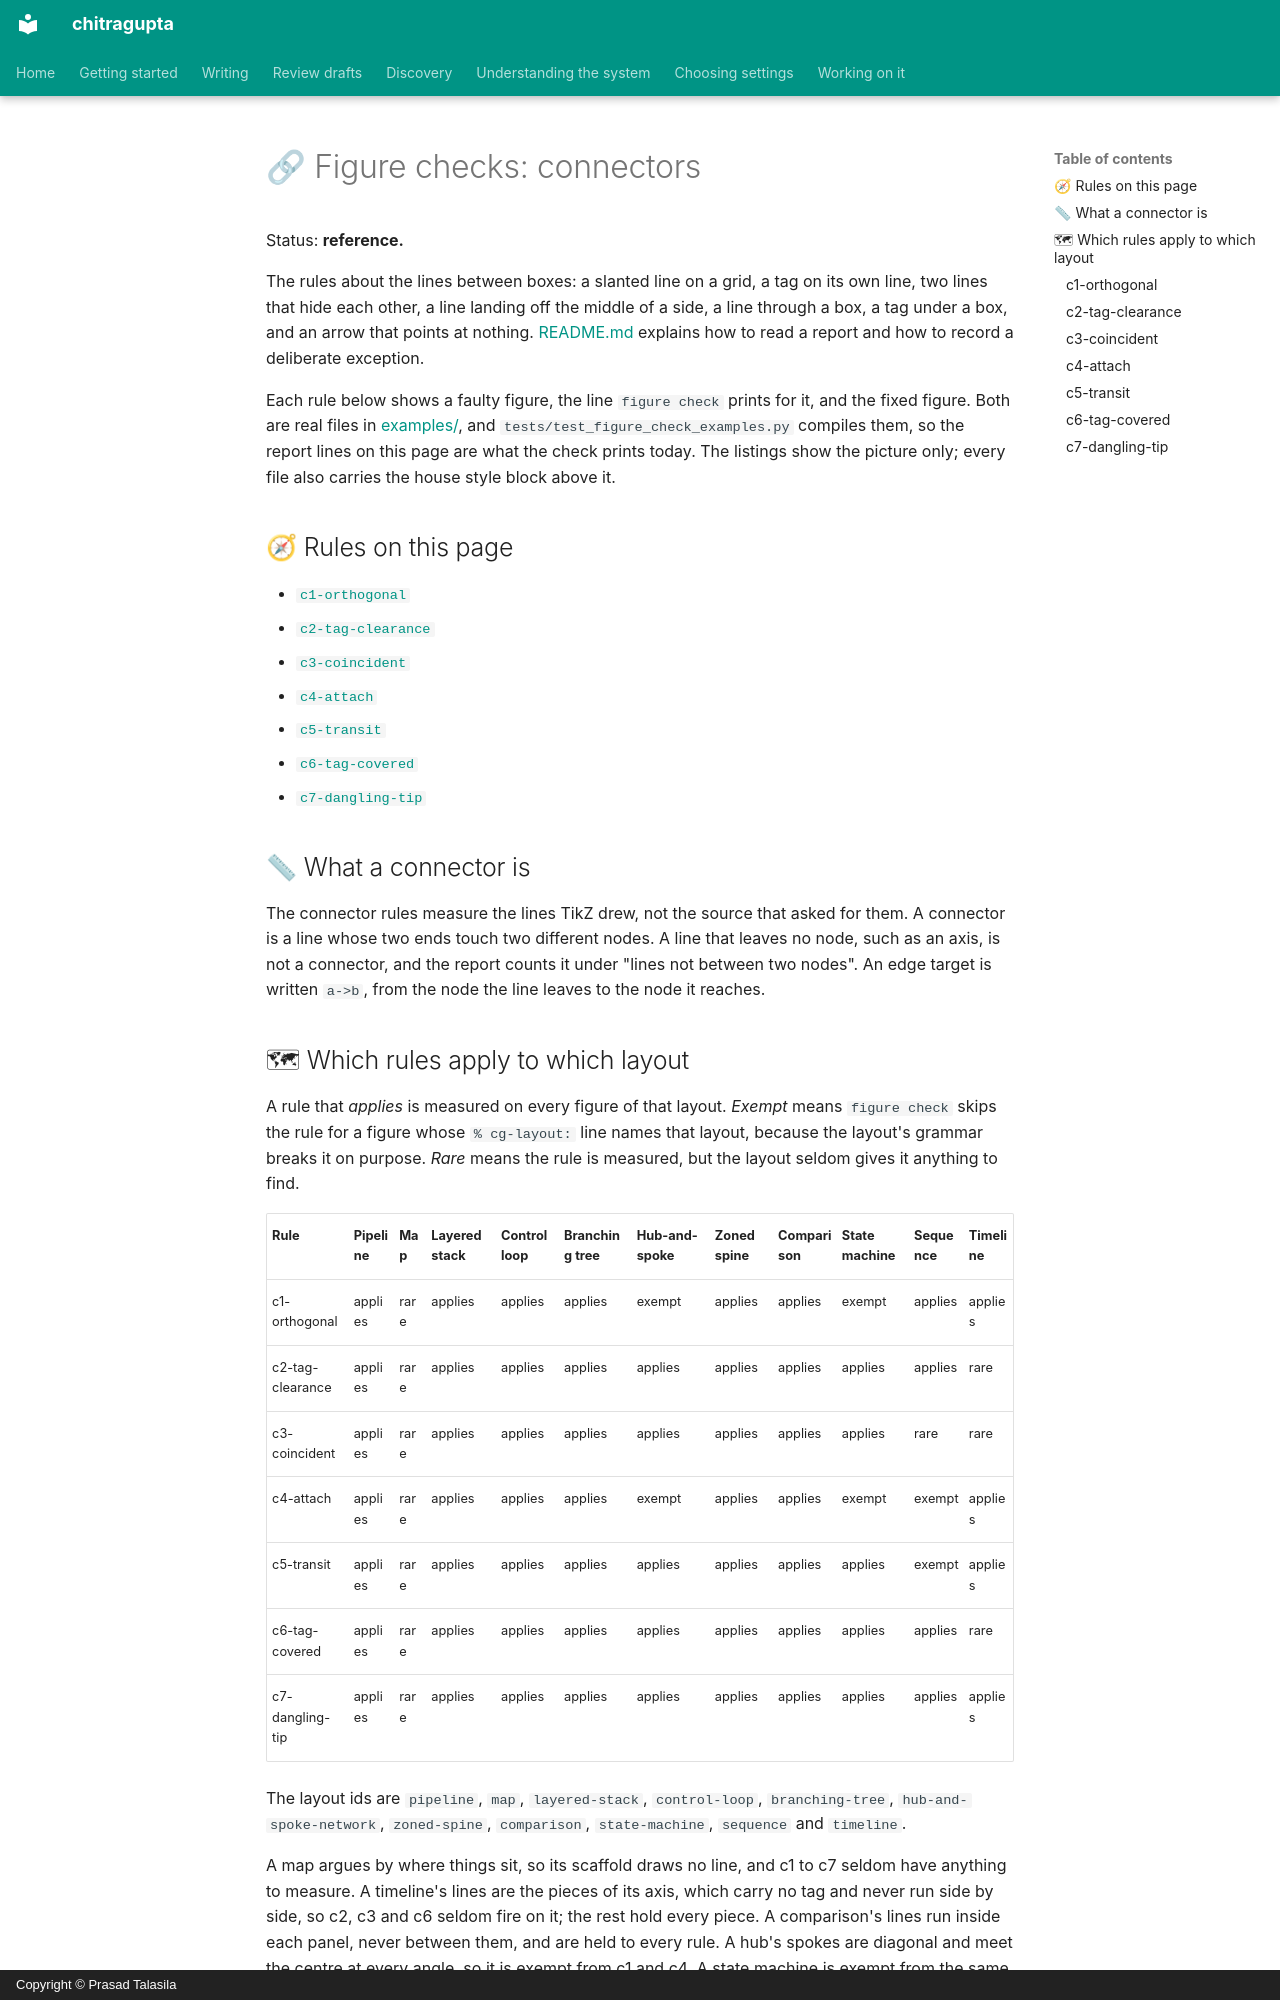

repository: prasadtalasila/chitragupta · page: figure-checks/connectors.html · generator: mkdocs · copyright: Copyright © Prasad Talasila

# 🔗 Figure checks: connectors

Status: **reference.**

The rules about the lines between boxes: a slanted line on a grid, a
tag on its own line, two lines that hide each other, a line landing off
the middle of a side, a line through a box, a tag under a box, and an
arrow that points at nothing. [README.md](README.md) explains how to
read a report and how to record a deliberate exception.

Each rule below shows a faulty figure, the line `figure check` prints
for it, and the fixed figure. Both are real files in
[examples/](examples/), and `tests/test_figure_check_examples.py`
compiles them, so the report lines on this page are what the check
prints today. The listings show the picture only; every file also
carries the house style block above it.

## 🧭 Rules on this page

- [`c1-orthogonal`](#c1-orthogonal)
- [`c2-tag-clearance`](#c2-tag-clearance)
- [`c3-coincident`](#c3-coincident)
- [`c4-attach`](#c4-attach)
- [`c5-transit`](#c5-transit)
- [`c6-tag-covered`](#c6-tag-covered)
- [`c7-dangling-tip`](#c7-dangling-tip)

## 📏 What a connector is

The connector rules measure the lines TikZ drew, not the source that
asked for them. A connector is a line whose two ends touch two
different nodes. A line that leaves no node, such as an axis, is not a
connector, and the report counts it under "lines not between two
nodes". An edge target is written `a->b`, from the node the line
leaves to the node it reaches.
